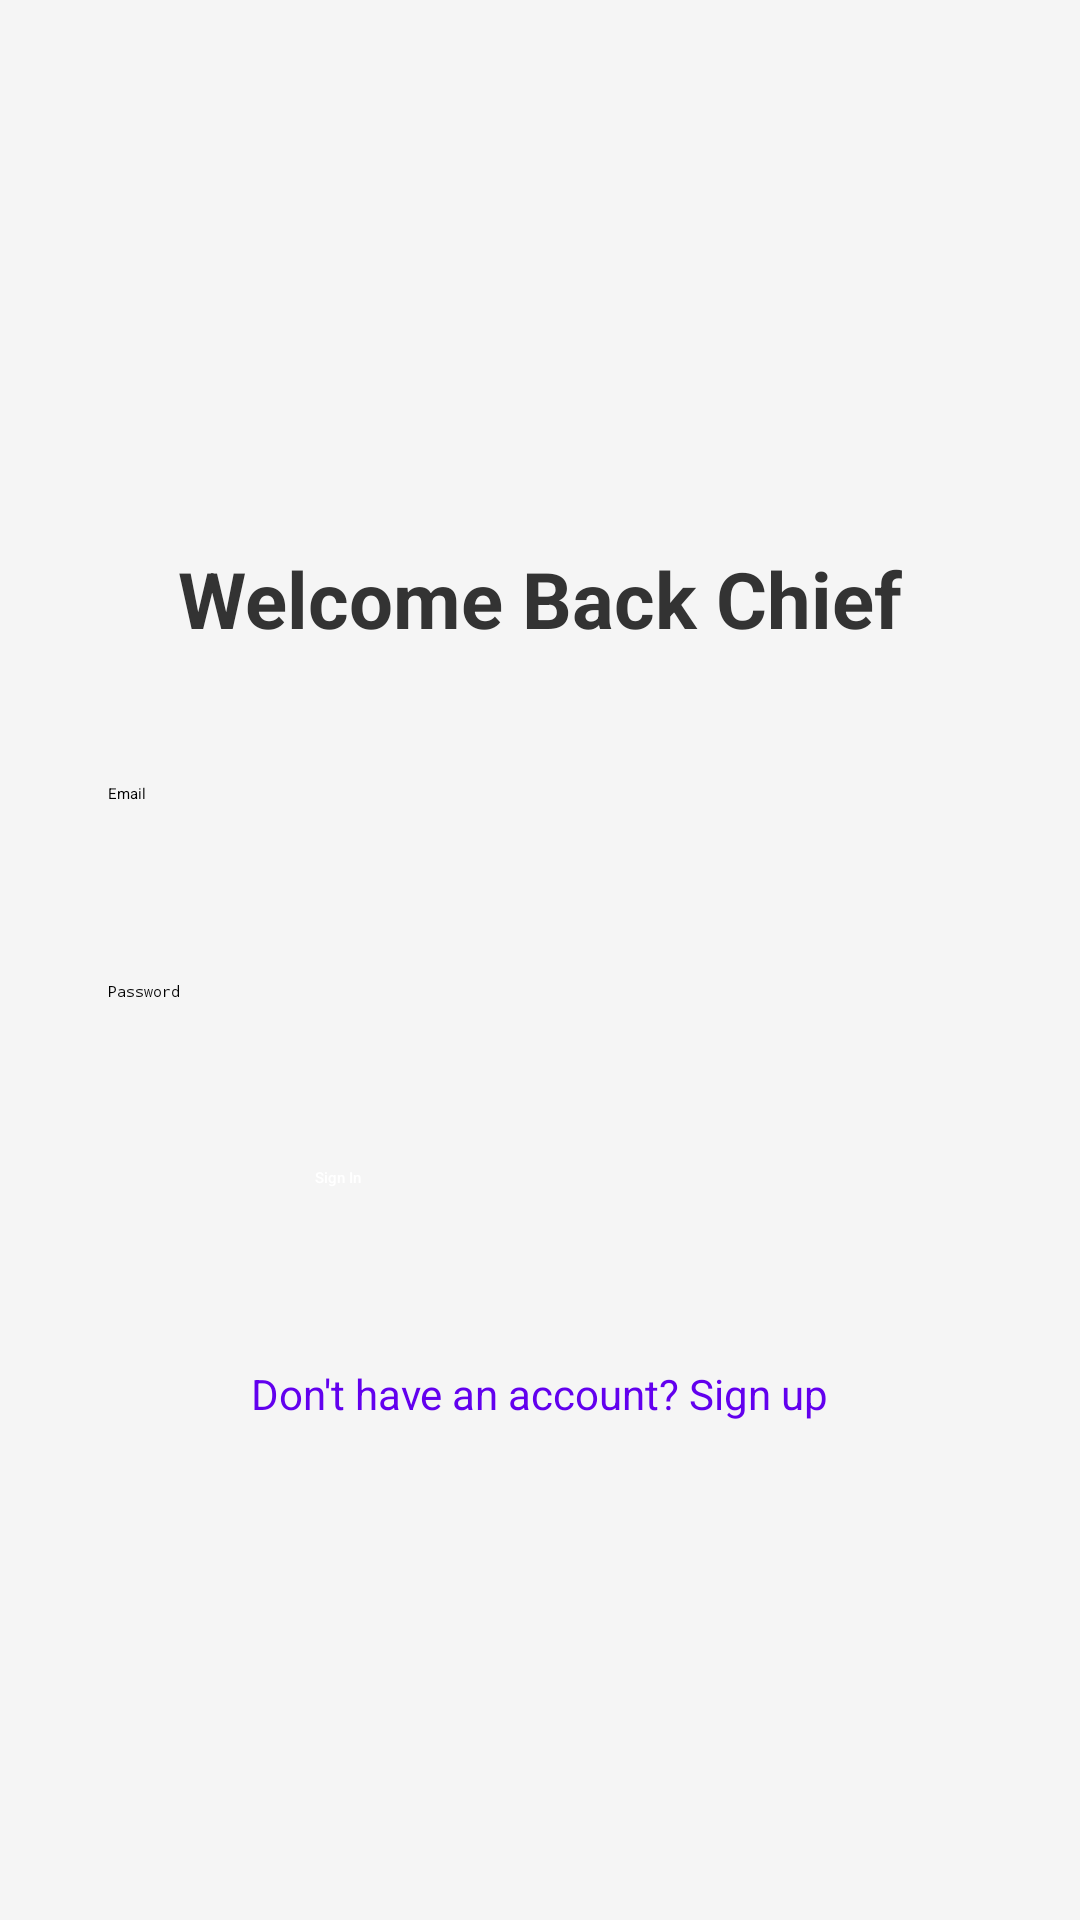

This screen was rendered from an Android layout file. Write that file and the resources it references.
<!-- AndroidManifest.xml: application theme Theme.QuizApp -->
<!-- res/layout/activity_main.xml -->
<androidx.constraintlayout.widget.ConstraintLayout xmlns:android="http://schemas.android.com/apk/res/android"
    xmlns:app="http://schemas.android.com/apk/res-auto"
    android:layout_width="match_parent"
    android:layout_height="match_parent"
    android:padding="24dp"
    android:background="#F5F5F5">

    
    <LinearLayout
        android:id="@+id/formContainer"
        android:orientation="vertical"
        android:layout_width="0dp"
        android:layout_height="wrap_content"
        android:gravity="center"
        android:layout_marginTop="16dp"
        app:layout_constraintTop_toTopOf="parent"
        app:layout_constraintBottom_toBottomOf="parent"
        app:layout_constraintStart_toStartOf="parent"
        app:layout_constraintEnd_toEndOf="parent">

        
        <TextView
            android:id="@+id/appTitle"
            android:layout_width="wrap_content"
            android:layout_height="wrap_content"
            android:text="Welcome Back Chief"
            android:textSize="26sp"
            android:textStyle="bold"
            android:textColor="#333333"
            android:layout_gravity="center_horizontal"
            android:layout_marginBottom="32dp" />

        
        <EditText
            android:id="@+id/email"
            android:layout_width="match_parent"
            android:layout_height="50dp"
            android:hint="Email"
            android:inputType="textEmailAddress"
            android:background="@drawable/rounded_edittext"
            android:padding="12dp"
            android:layout_marginBottom="16dp" />

        
        <EditText
            android:id="@+id/password"
            android:layout_width="match_parent"
            android:layout_height="50dp"
            android:hint="Password"
            android:inputType="textPassword"
            android:background="@drawable/rounded_edittext"
            android:padding="12dp"
            android:layout_marginBottom="24dp" />

        
        <Button
            android:id="@+id/loginButton"
            android:layout_width="150dp"
            android:layout_height="50dp"
            android:text="Sign In"
            android:textAllCaps="false"
            android:backgroundTint="#6200EE"
            android:textColor="#FFFFFF"
            android:fontFamily="sans-serif-medium"
            android:layout_marginBottom="16dp" />

        
        <TextView
            android:id="@+id/signupLink"
            android:layout_width="wrap_content"
            android:layout_height="wrap_content"
            android:text="Don't have an account? Sign up"
            android:textColor="#6200EE"
            android:textSize="14sp"
            android:layout_gravity="center_horizontal" />
    </LinearLayout>
</androidx.constraintlayout.widget.ConstraintLayout>
<!-- resources referenced by this layout -->
<resources>

</resources>
